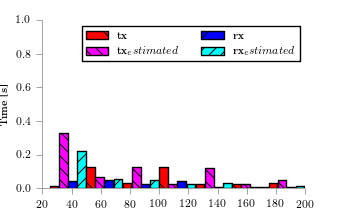

Source data for this figure (header and first rows):
bin_start, tx, tx_estimated, tx_outcast, rx, rx_estimated, rx_outcast
25, 0.01235, 0.3295, , 0.04471, 0.2192, 
50, 0.1237, 0.06458, , 0.05011, 0.05174, 
75, 0.02961, 0.1282, , 0.02306, 0.04771, 
100, 0.123, 0.02588, , 0.03909, 0.02616, 
125, 0.02578, 0.1171, , 0.005478, 0.03164, 
150, 0.02578, 0.02588, , 0.008668, 0.0055, 
175, 0.02962, 0.04567, , 0.007687, 0.009853, 
